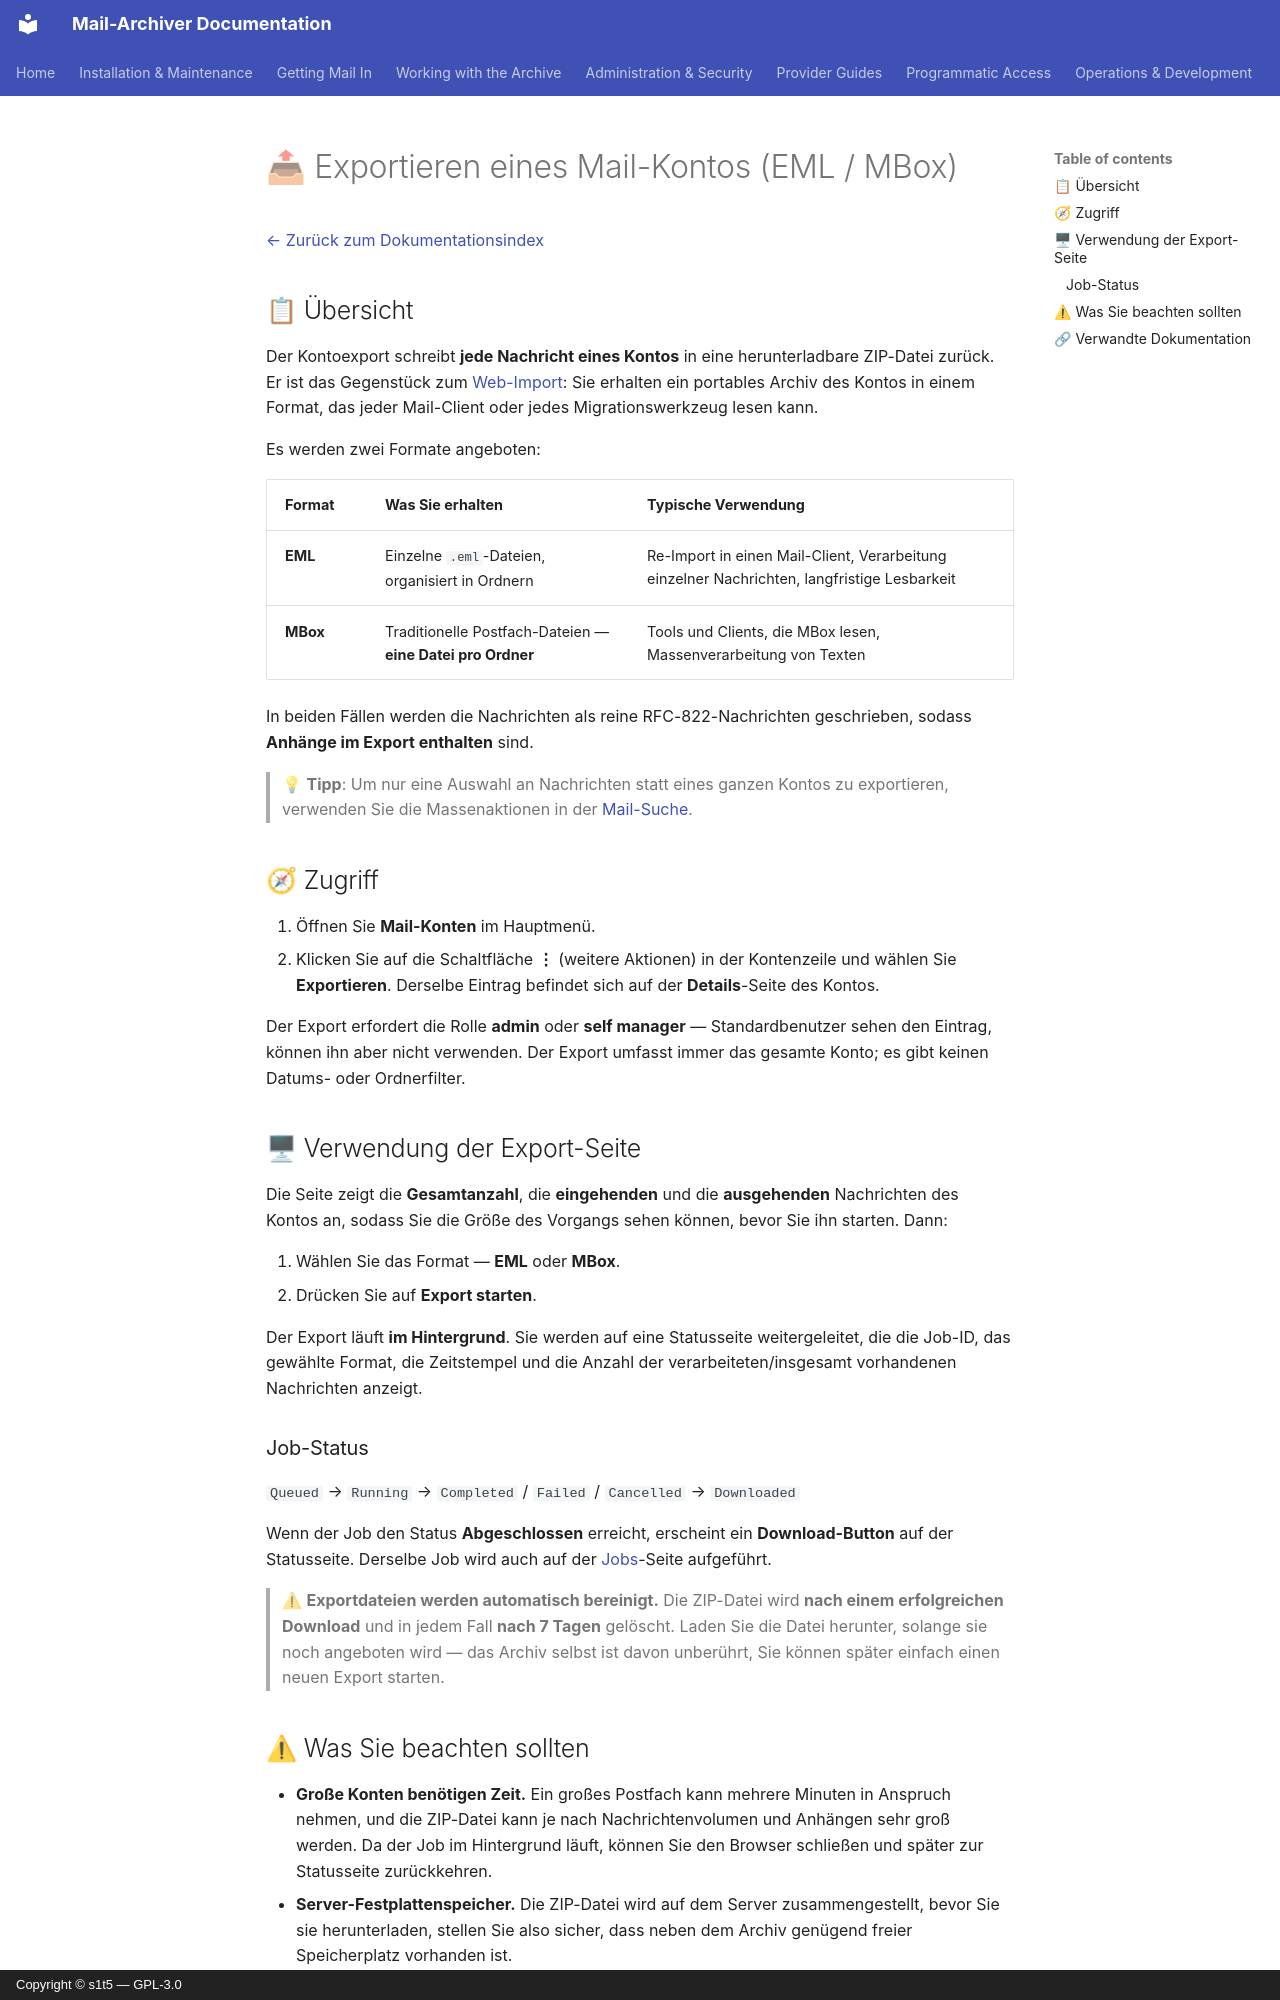

repository: s1t5/mail-archiver · page: Export-Account.de/index.html · generator: mkdocs · copyright: Copyright © s1t5 — GPL-3.0

# 📤 Exportieren eines Mail-Kontos (EML / MBox) {#exporting-a-mail-account-eml-mbox}

[← Zurück zum Dokumentationsindex](index.md)

## 📋 Übersicht {#overview}

Der Kontoexport schreibt **jede Nachricht eines Kontos** in eine herunterladbare ZIP-Datei zurück. Er ist das Gegenstück zum [Web-Import](Import-EML-MBox.md): Sie erhalten ein portables Archiv des Kontos in einem Format, das jeder Mail-Client oder jedes Migrationswerkzeug lesen kann.

Es werden zwei Formate angeboten:

| Format | Was Sie erhalten | Typische Verwendung |
|--------|--------------|-------------|
| **EML** | Einzelne `.eml`-Dateien, organisiert in Ordnern | Re-Import in einen Mail-Client, Verarbeitung einzelner Nachrichten, langfristige Lesbarkeit |
| **MBox** | Traditionelle Postfach-Dateien — **eine Datei pro Ordner** | Tools und Clients, die MBox lesen, Massenverarbeitung von Texten |

In beiden Fällen werden die Nachrichten als reine RFC-822-Nachrichten geschrieben, sodass **Anhänge im Export enthalten** sind.

> 💡 **Tipp**: Um nur eine Auswahl an Nachrichten statt eines ganzen Kontos zu exportieren, verwenden Sie die Massenaktionen in der [Mail-Suche](Search.md#-acting-on-many-results-at-once).

## 🧭 Zugriff {#access}

1. Öffnen Sie **Mail-Konten** im Hauptmenü.
2. Klicken Sie auf die Schaltfläche **⋮** (weitere Aktionen) in der Kontenzeile und wählen Sie **Exportieren**. Derselbe Eintrag befindet sich auf der **Details**-Seite des Kontos.

Der Export erfordert die Rolle **admin** oder **self manager** — Standardbenutzer sehen den Eintrag, können ihn aber nicht verwenden. Der Export umfasst immer das gesamte Konto; es gibt keinen Datums- oder Ordnerfilter.

## 🖥 Verwendung der Export-Seite {#using-the-export-page}

Die Seite zeigt die **Gesamtanzahl**, die **eingehenden** und die **ausgehenden** Nachrichten des Kontos an, sodass Sie die Größe des Vorgangs sehen können, bevor Sie ihn starten. Dann:

1. Wählen Sie das Format — **EML** oder **MBox**.
2. Drücken Sie auf **Export starten**.

Der Export läuft **im Hintergrund**. Sie werden auf eine Statusseite weitergeleitet, die die Job-ID, das gewählte Format, die Zeitstempel und die Anzahl der verarbeiteten/insgesamt vorhandenen Nachrichten anzeigt.

### Job-Status {#job-statuses}

`Queued` → `Running` → `Completed` / `Failed` / `Cancelled` → `Downloaded`

Wenn der Job den Status **Abgeschlossen** erreicht, erscheint ein **Download-Button** auf der Statusseite. Derselbe Job wird auch auf der [Jobs](BackgroundJobs.md)-Seite aufgeführt.

> ⚠ **Exportdateien werden automatisch bereinigt.** Die ZIP-Datei wird **nach einem erfolgreichen Download** und in jedem Fall **nach 7 Tagen** gelöscht. Laden Sie die Datei herunter, solange sie noch angeboten wird — das Archiv selbst ist davon unberührt, Sie können später einfach einen neuen Export starten.
